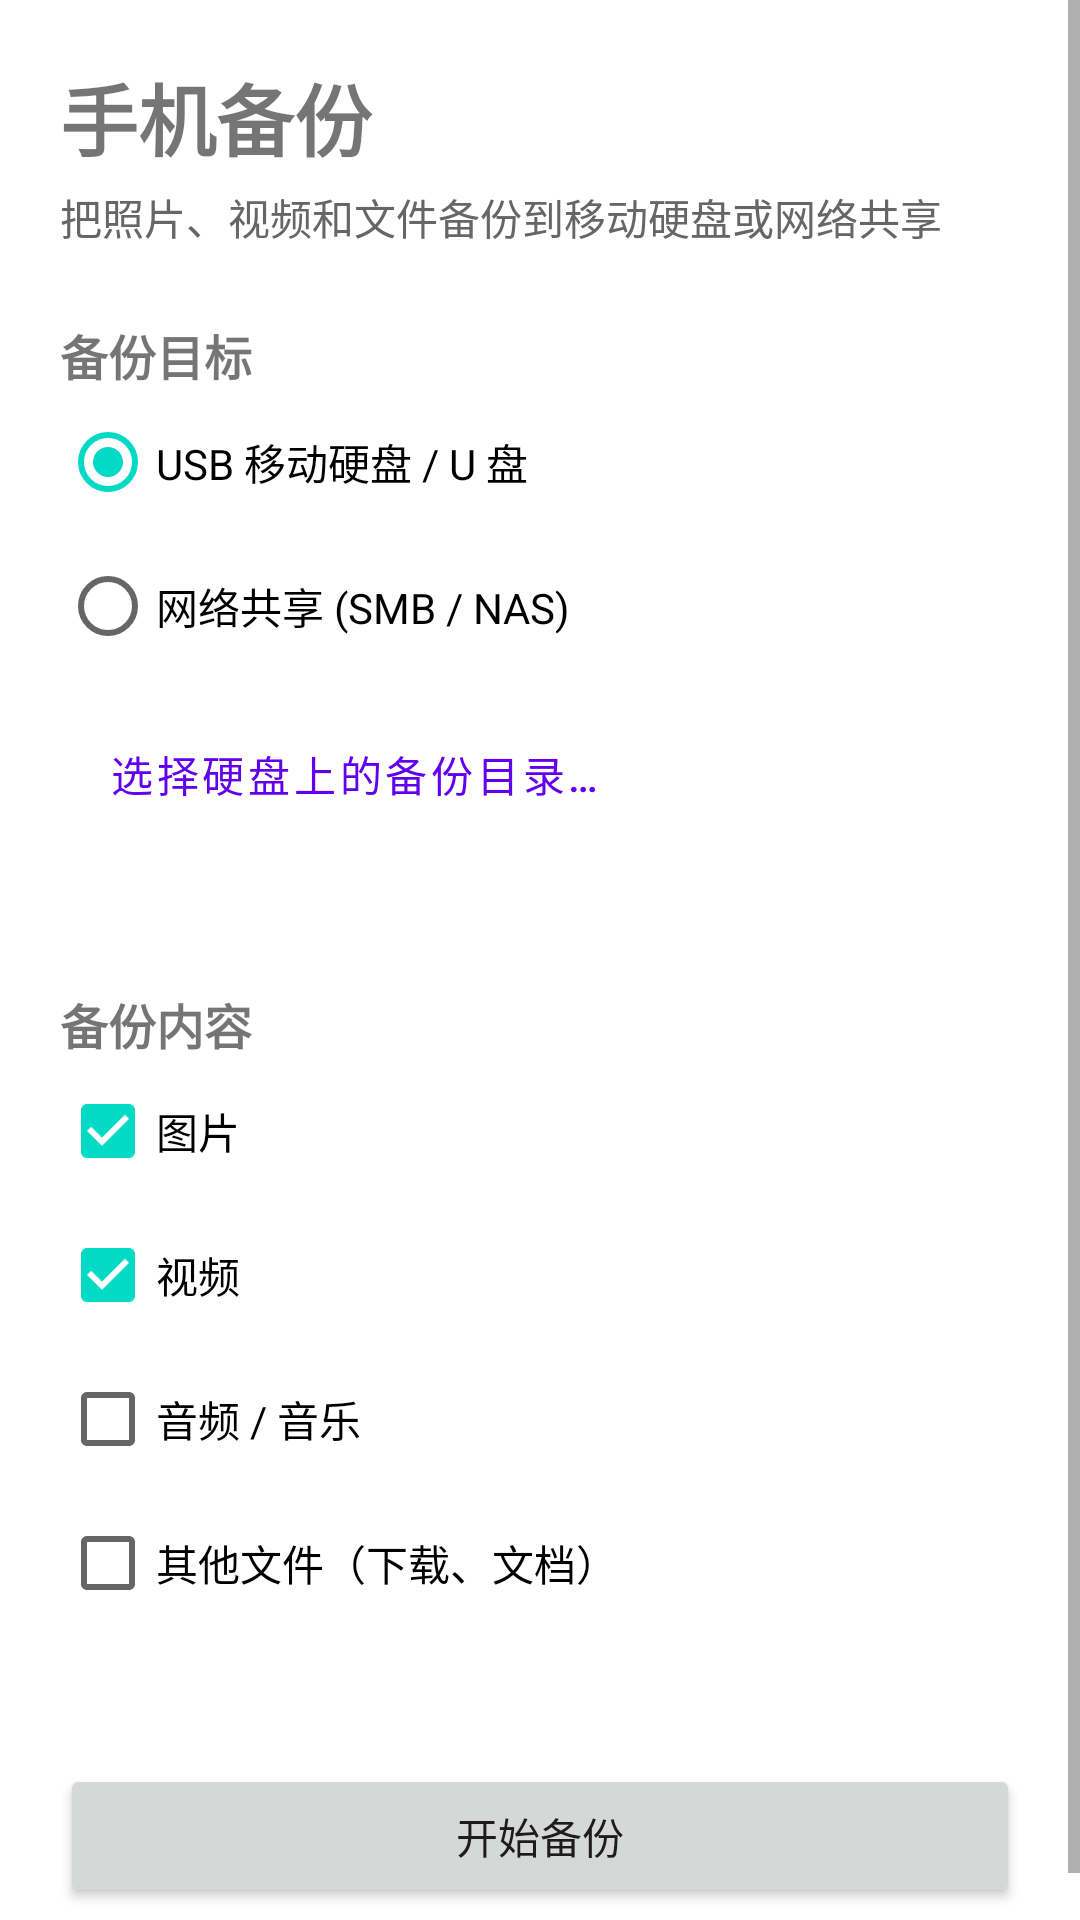

Here is an Android app screen rendered from its layout file. Give the layout XML and the strings, colors and styles it references.
<!-- AndroidManifest.xml: application theme Theme.PhoneBackup -->
<!-- res/layout/activity_main.xml -->
<?xml version="1.0" encoding="utf-8"?>
<ScrollView xmlns:android="http://schemas.android.com/apk/res/android"
    android:layout_width="match_parent"
    android:layout_height="match_parent"
    android:fillViewport="true">

    <LinearLayout
        android:layout_width="match_parent"
        android:layout_height="wrap_content"
        android:orientation="vertical"
        android:padding="20dp">

        <TextView
            android:layout_width="wrap_content"
            android:layout_height="wrap_content"
            android:text="@string/app_name"
            android:textSize="26sp"
            android:textStyle="bold" />

        <TextView
            android:layout_width="wrap_content"
            android:layout_height="wrap_content"
            android:layout_marginTop="4dp"
            android:text="把照片、视频和文件备份到移动硬盘或网络共享"
            android:textColor="#666666" />

        
        <TextView
            android:layout_width="wrap_content"
            android:layout_height="wrap_content"
            android:layout_marginTop="24dp"
            android:text="备份目标"
            android:textStyle="bold"
            android:textSize="16sp" />

        <RadioGroup
            android:id="@+id/rgTarget"
            android:layout_width="match_parent"
            android:layout_height="wrap_content"
            android:orientation="vertical">

            <RadioButton
                android:id="@+id/rbUsb"
                android:layout_width="wrap_content"
                android:layout_height="wrap_content"
                android:checked="true"
                android:text="USB 移动硬盘 / U 盘" />

            <RadioButton
                android:id="@+id/rbSmb"
                android:layout_width="wrap_content"
                android:layout_height="wrap_content"
                android:text="网络共享 (SMB / NAS)" />
        </RadioGroup>

        
        <LinearLayout
            android:id="@+id/panelUsb"
            android:layout_width="match_parent"
            android:layout_height="wrap_content"
            android:orientation="vertical">

            <Button
                android:id="@+id/btnPickFolder"
                style="@style/Widget.MaterialComponents.Button.OutlinedButton"
                android:layout_width="wrap_content"
                android:layout_height="wrap_content"
                android:layout_marginTop="8dp"
                android:text="选择硬盘上的备份目录…" />

            <TextView
                android:id="@+id/tvUsbHint"
                android:layout_width="match_parent"
                android:layout_height="wrap_content"
                android:layout_marginTop="6dp"
                android:textColor="#999999"
                android:textSize="13sp" />
        </LinearLayout>

        
        <LinearLayout
            android:id="@+id/panelSmb"
            android:layout_width="match_parent"
            android:layout_height="wrap_content"
            android:orientation="vertical"
            android:visibility="gone">

            <TextView
                android:id="@+id/tvSmbInfo"
                android:layout_width="match_parent"
                android:layout_height="wrap_content"
                android:layout_marginTop="8dp"
                android:text="尚未配置网络共享"
                android:textColor="#999999" />

            <Button
                android:id="@+id/btnSmbSettings"
                style="@style/Widget.MaterialComponents.Button.TextButton"
                android:layout_width="wrap_content"
                android:layout_height="wrap_content"
                android:text="配置网络共享…" />
        </LinearLayout>

        
        <TextView
            android:layout_width="wrap_content"
            android:layout_height="wrap_content"
            android:layout_marginTop="24dp"
            android:text="备份内容"
            android:textStyle="bold"
            android:textSize="16sp" />

        <CheckBox
            android:id="@+id/cbImages"
            android:layout_width="wrap_content"
            android:layout_height="wrap_content"
            android:checked="true"
            android:text="图片" />

        <CheckBox
            android:id="@+id/cbVideos"
            android:layout_width="wrap_content"
            android:layout_height="wrap_content"
            android:checked="true"
            android:text="视频" />

        <CheckBox
            android:id="@+id/cbAudio"
            android:layout_width="wrap_content"
            android:layout_height="wrap_content"
            android:text="音频 / 音乐" />

        <CheckBox
            android:id="@+id/cbOther"
            android:layout_width="wrap_content"
            android:layout_height="wrap_content"
            android:text="其他文件（下载、文档）" />

        
        <ProgressBar
            android:id="@+id/progressBar"
            style="?android:attr/progressBarStyleHorizontal"
            android:layout_width="match_parent"
            android:layout_height="wrap_content"
            android:layout_marginTop="24dp"
            android:max="100"
            android:visibility="gone" />

        <TextView
            android:id="@+id/tvStatus"
            android:layout_width="match_parent"
            android:layout_height="wrap_content"
            android:layout_marginTop="8dp"
            android:textSize="14sp" />

        <Button
            android:id="@+id/btnStart"
            android:layout_width="match_parent"
            android:layout_height="wrap_content"
            android:layout_marginTop="16dp"
            android:text="开始备份" />

        <Button
            android:id="@+id/btnCancel"
            style="@style/Widget.MaterialComponents.Button.OutlinedButton"
            android:layout_width="match_parent"
            android:layout_height="wrap_content"
            android:layout_marginTop="8dp"
            android:text="取消备份"
            android:visibility="gone" />
    </LinearLayout>
</ScrollView>
<!-- resources referenced by this layout -->
<resources>
  <string name="app_name">手机备份</string>
  <style name="Theme.PhoneBackup" parent="Theme.MaterialComponents.DayNight.NoActionBar">
          <item name="colorPrimary">@color/purple_500</item>
          <item name="colorPrimaryVariant">@color/purple_700</item>
          <item name="colorSecondary">@color/teal_200</item>
      </style>
  <!-- not gathered from this repository: default colours our renderer supplied (Android Studio template values) -->
  <color name="purple_500">#FF6200EE</color>
  <color name="purple_700">#FF3700B3</color>
  <color name="teal_200">#FF03DAC5</color>
</resources>
